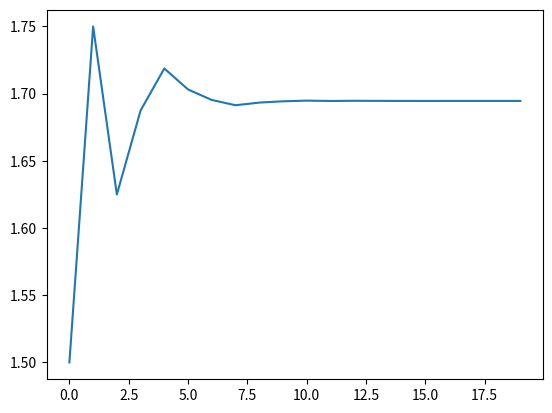

Here is the Python script that generated this plot:
import numpy as np
import matplotlib.pyplot as plt
        
def f(x):
    return np.exp(x) * np.log(x) - x**2


def bisection(a, b, error, x):
    x = (a + b) / 2
    if f(x) * f(a) < 0:
        b = x
    else:
        a = x
    error = abs(a - b)
    return [a, b, error, x]


accuracy = 1e-6

error = 5

a_0 = 1

b_0 = 2

x_0 = 3/2
    
y = []

while error > accuracy:
    [a_0, b_0, error, x_0] = bisection(a_0, b_0, error, x_0)
    y.append(x_0)
    print(a_0, b_0)

plt.plot(y)
plt.show()